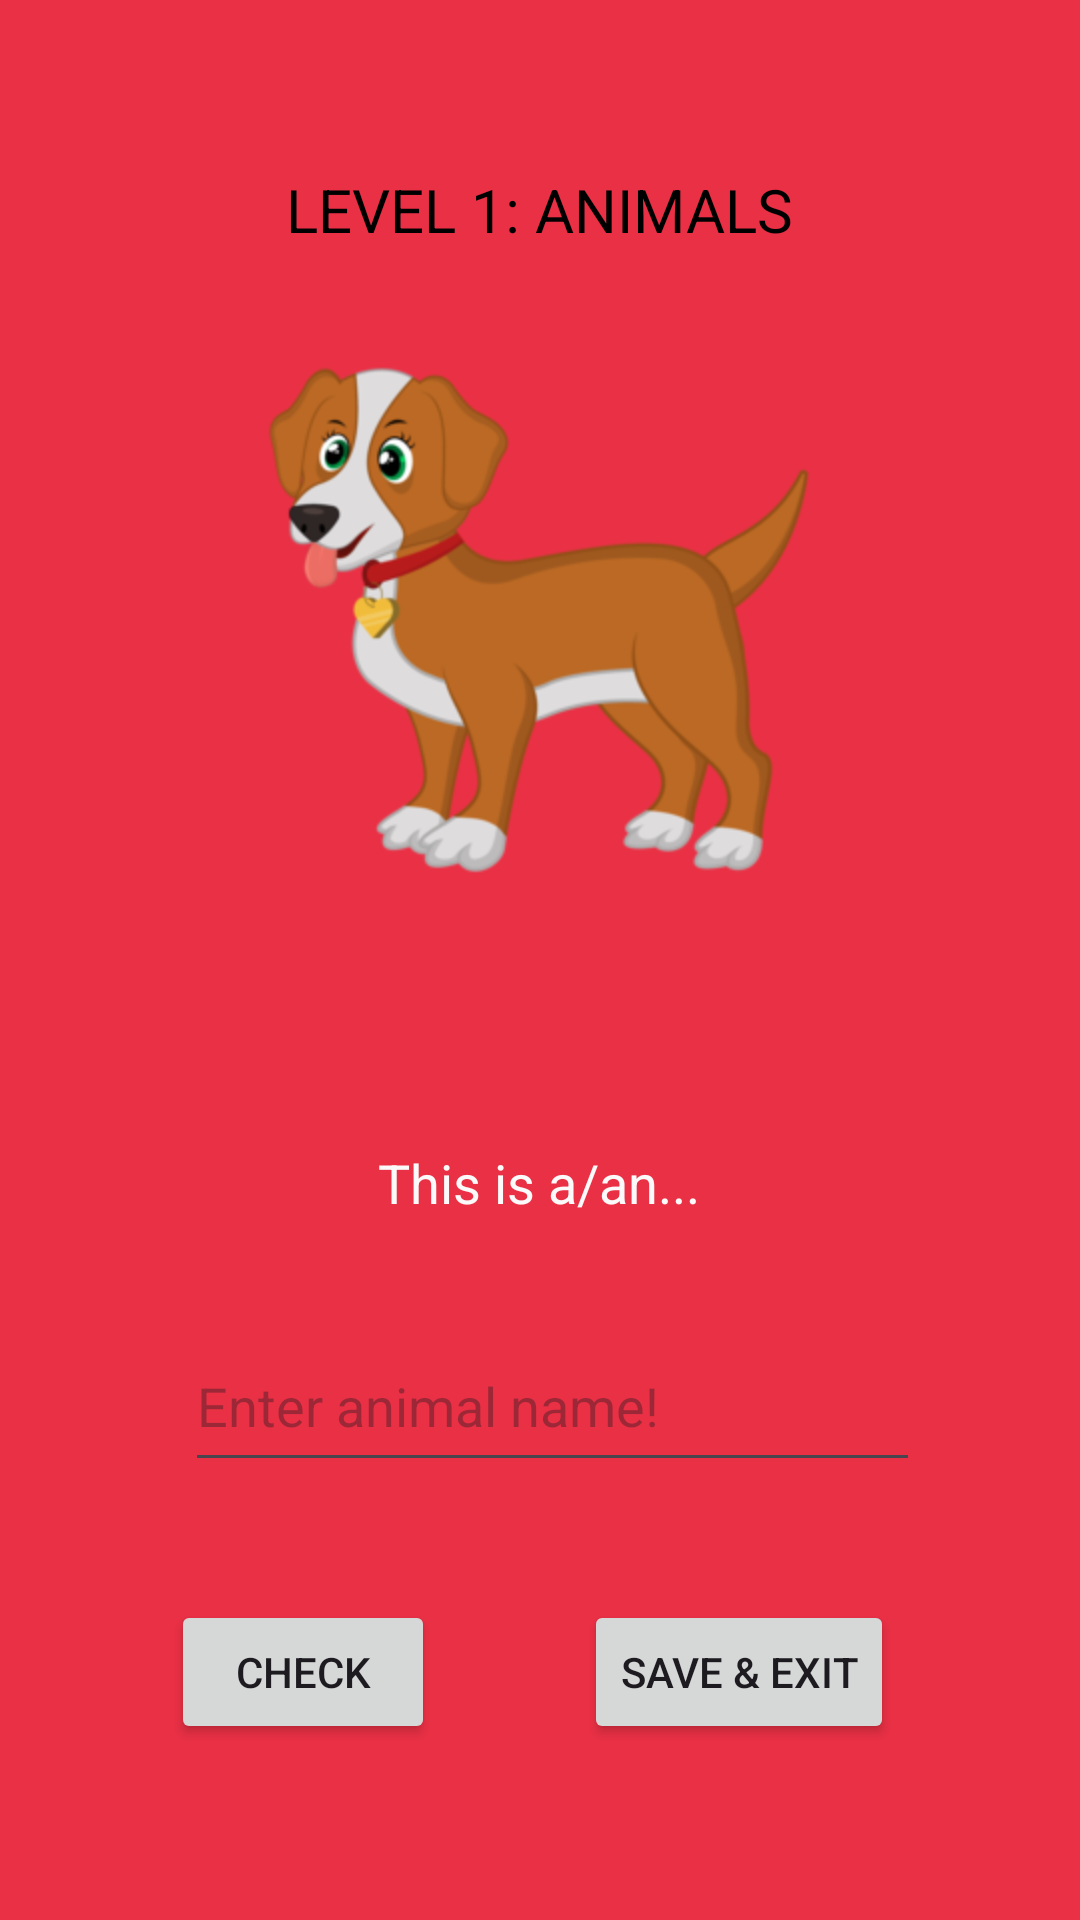

Write the Android layout XML for this screen, with the resource values it uses.
<!-- AndroidManifest.xml: application theme Theme.KidsAndEnglish -->
<!-- res/layout/lvl1page2.xml -->
<?xml version="1.0" encoding="utf-8"?>
<androidx.constraintlayout.widget.ConstraintLayout xmlns:android="http://schemas.android.com/apk/res/android"
    xmlns:app="http://schemas.android.com/apk/res-auto"
    xmlns:tools="http://schemas.android.com/tools"
    android:layout_width="match_parent"
    android:layout_height="match_parent"
    android:background="#EA3045">

    <ImageView
        android:id="@+id/imageView7"
        android:layout_width="268dp"
        android:layout_height="240dp"
        app:layout_constraintBottom_toBottomOf="parent"
        app:layout_constraintEnd_toEndOf="parent"
        app:layout_constraintHorizontal_bias="0.496"
        app:layout_constraintStart_toStartOf="parent"
        app:layout_constraintTop_toTopOf="parent"
        app:layout_constraintVertical_bias="0.217"
        app:srcCompat="@drawable/dog12" />

    <TextView
        android:id="@+id/textView"
        android:layout_width="258dp"
        android:layout_height="43dp"
        android:gravity="center"
        android:text="LEVEL 1: ANIMALS"
        android:textColor="#000000"
        android:textSize="20sp"
        app:layout_constraintBottom_toBottomOf="parent"
        app:layout_constraintEnd_toEndOf="parent"
        app:layout_constraintHorizontal_bias="0.496"
        app:layout_constraintStart_toStartOf="parent"
        app:layout_constraintTop_toTopOf="parent"
        app:layout_constraintVertical_bias="0.081" />

    <TextView
        android:id="@+id/textView2"
        android:layout_width="198dp"
        android:layout_height="47dp"
        android:gravity="center"
        android:text="This is a/an..."
        android:textColor="#FBFAFA"
        android:textSize="18sp"
        app:layout_constraintBottom_toBottomOf="parent"
        app:layout_constraintEnd_toEndOf="parent"
        app:layout_constraintHorizontal_bias="0.497"
        app:layout_constraintStart_toStartOf="parent"
        app:layout_constraintTop_toTopOf="parent"
        app:layout_constraintVertical_bias="0.625" />

    <EditText
        android:id="@+id/editText12"
        android:layout_width="245dp"
        android:layout_height="54dp"
        android:ems="10"
        android:hint="Enter animal name!"
        android:inputType="text"
        app:layout_constraintBottom_toBottomOf="parent"
        app:layout_constraintEnd_toEndOf="parent"
        app:layout_constraintHorizontal_bias="0.536"
        app:layout_constraintStart_toStartOf="parent"
        app:layout_constraintTop_toTopOf="parent"
        app:layout_constraintVertical_bias="0.751"/>

    <Button
        android:id="@+id/btnCheck12"
        android:layout_width="wrap_content"
        android:layout_height="wrap_content"
        android:text="CHECK"
        app:layout_constraintBottom_toBottomOf="parent"
        app:layout_constraintEnd_toEndOf="parent"
        app:layout_constraintHorizontal_bias="0.209"
        app:layout_constraintStart_toStartOf="parent"
        app:layout_constraintTop_toTopOf="parent"
        app:layout_constraintVertical_bias="0.901" />

    <Button
        android:id="@+id/btnSvExit12"
        android:layout_width="wrap_content"
        android:layout_height="wrap_content"
        android:text="SAVE &amp; EXIT"
        app:layout_constraintBottom_toBottomOf="parent"
        app:layout_constraintEnd_toEndOf="parent"
        app:layout_constraintHorizontal_bias="0.759"
        app:layout_constraintStart_toStartOf="parent"
        app:layout_constraintTop_toTopOf="parent"
        app:layout_constraintVertical_bias="0.901" />
</androidx.constraintlayout.widget.ConstraintLayout>
<!-- resources referenced by this layout -->
<resources>
  <!-- drawable dog12: png bitmap (drawable, 32990 bytes) -->
  <style name="Theme.KidsAndEnglish" parent="Base.Theme.KidsAndEnglish" />
  <style name="Base.Theme.KidsAndEnglish" parent="Theme.Material3.DayNight.NoActionBar">
          
          
      </style>
</resources>
